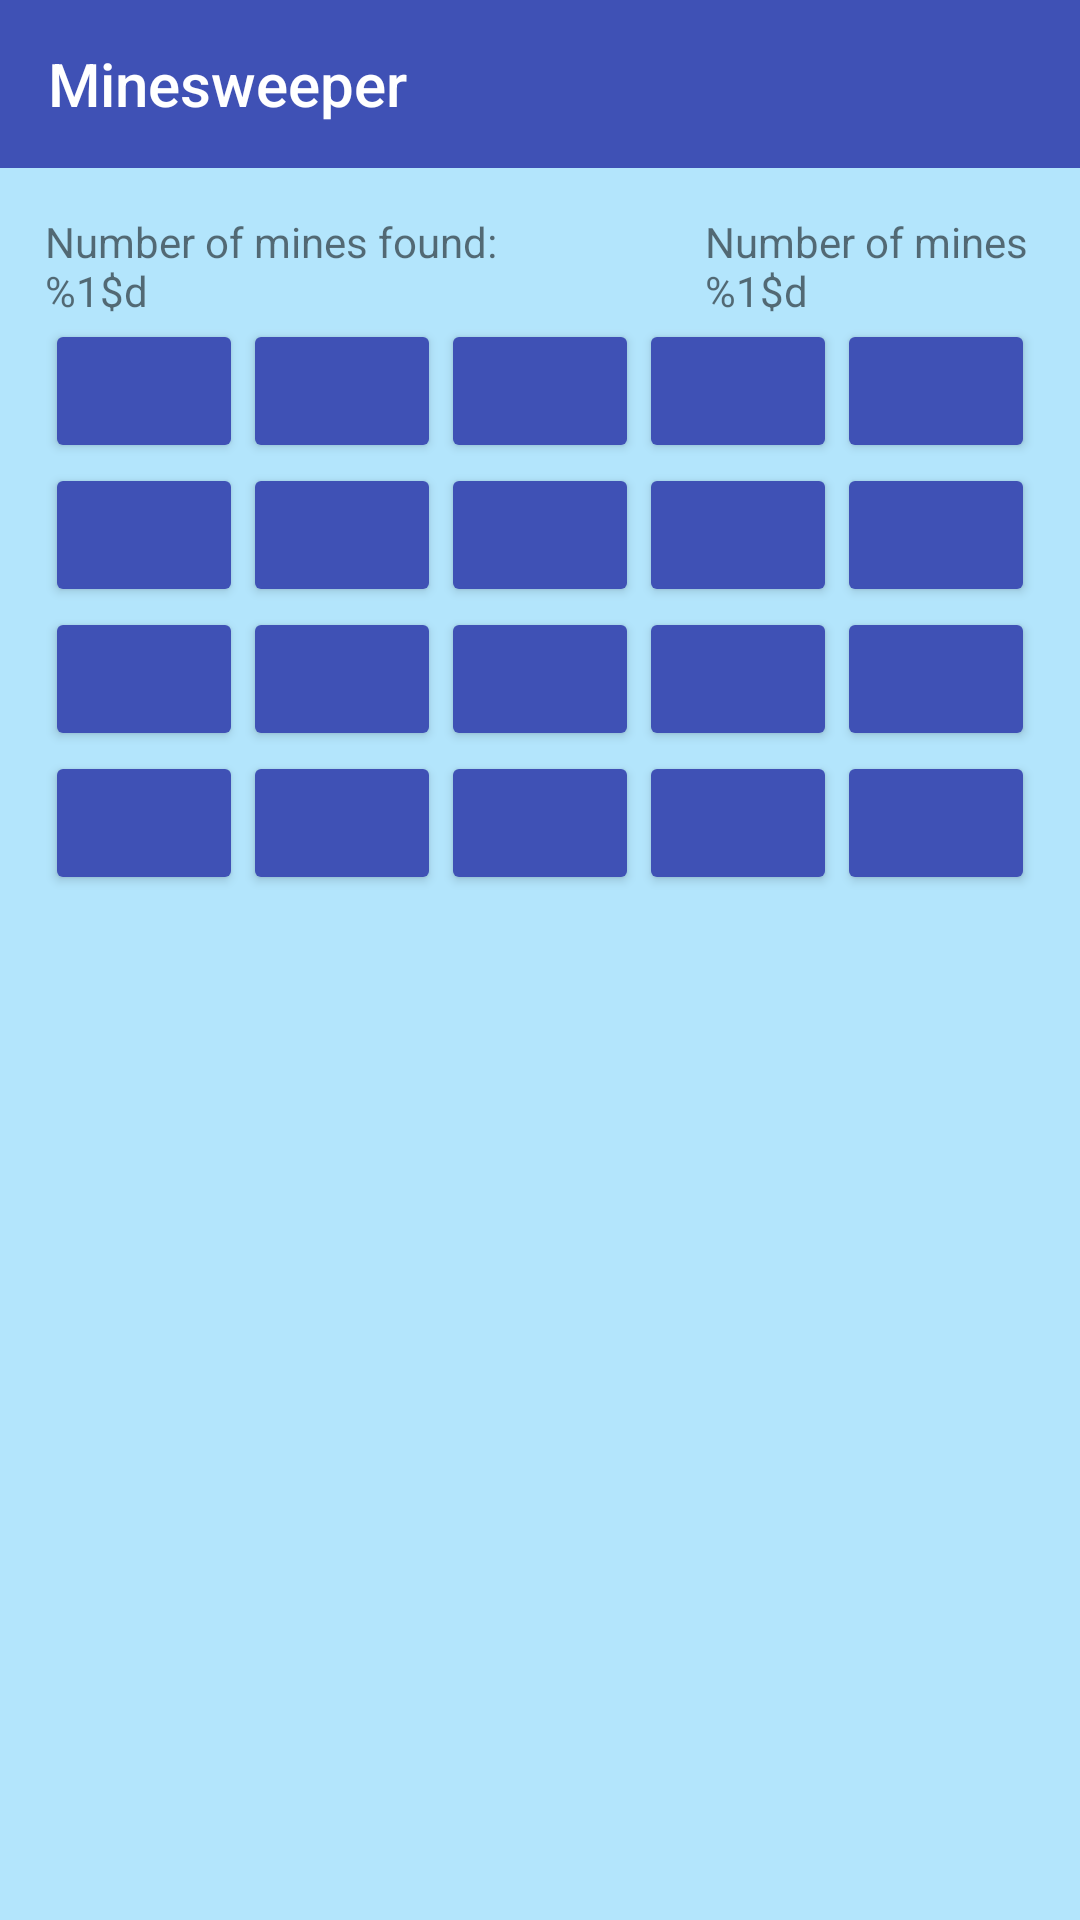

Android layout source for this screen:
<!-- AndroidManifest.xml: application theme AppTheme -->
<!-- res/layout/activity_game.xml -->
<?xml version="1.0" encoding="utf-8"?>
<RelativeLayout
    xmlns:android="http://schemas.android.com/apk/res/android"
    xmlns:tools="http://schemas.android.com/tools"
    android:layout_width="match_parent"
    android:layout_height="match_parent"
    tools:context=".controller.GameActivity">

    <include
        android:id="@+id/game_activity_toolbar"
        layout="@layout/custom_toolbar" />

    <RelativeLayout
        android:layout_width="match_parent"
        android:layout_height="match_parent"
        android:layout_below="@+id/game_activity_toolbar"
        android:padding="15dp">

        <LinearLayout
            android:id="@+id/horizontal_linear_layout"
            android:layout_width="match_parent"
            android:layout_height="wrap_content"
            android:orientation="horizontal"
            android:weightSum="90">

            <TextView
                android:id="@+id/num_mines_found_textView"
                android:layout_width="0dp"
                android:layout_weight="45"
                android:layout_height="wrap_content"
                android:text="@string/num_mines_found_textView_content"/>

            <Space
                android:layout_width="0dp"
                android:layout_weight="15"
                android:layout_height="match_parent" />

            <TextView
                android:id="@+id/num_mines_left_textView"
                android:layout_width="0dp"
                android:layout_weight="45"
                android:layout_height="wrap_content"
                android:text="@string/num_mines_left_textView_content" />

        </LinearLayout>

        <TableLayout
            android:id="@+id/game_tableLayout"
            android:layout_width="match_parent"
            android:layout_height="wrap_content"
            android:layout_alignParentBottom="true"
            android:layout_alignParentStart="true"
            android:layout_below="@+id/horizontal_linear_layout">

            <TableRow
                android:id="@+id/first_row"
                android:weightSum="100">

                <Button
                    android:id="@+id/top_row_button1"
                    android:layout_width="0dp"
                    android:layout_weight="20"
                    android:layout_height="wrap_content"
                    android:theme="@style/ButtonTheme" />

                <Button
                    android:id="@+id/top_row_button2"
                    android:layout_width="0dp"
                    android:layout_weight="20"
                    android:layout_height="wrap_content"
                    android:theme="@style/ButtonTheme" />

                <Button
                    android:id="@+id/top_row_button3"
                    android:layout_width="0dp"
                    android:layout_weight="20"
                    android:layout_height="wrap_content"
                    android:theme="@style/ButtonTheme" />

                <Button
                    android:id="@+id/top_row_button4"
                    android:layout_width="0dp"
                    android:layout_weight="20"
                    android:layout_height="wrap_content"
                    android:theme="@style/ButtonTheme" />

                <Button
                    android:id="@+id/top_row_button5"
                    android:layout_width="0dp"
                    android:layout_weight="20"
                    android:layout_height="wrap_content"
                    android:theme="@style/ButtonTheme" />

            </TableRow>

            <TableRow
                android:id="@+id/second_row"
                android:weightSum="100">

                <Button
                    android:id="@+id/mid_row_button1"
                    android:layout_width="0dp"
                    android:layout_weight="20"
                    android:layout_height="wrap_content"
                    android:theme="@style/ButtonTheme" />

                <Button
                    android:id="@+id/mid_row_button2"
                    android:layout_width="0dp"
                    android:layout_weight="20"
                    android:layout_height="wrap_content"
                    android:theme="@style/ButtonTheme" />

                <Button
                    android:id="@+id/mid_row_button3"
                    android:layout_width="0dp"
                    android:layout_weight="20"
                    android:layout_height="wrap_content"
                    android:theme="@style/ButtonTheme" />

                <Button
                    android:id="@+id/mid_row_button4"
                    android:layout_width="0dp"
                    android:layout_weight="20"
                    android:layout_height="wrap_content"
                    android:theme="@style/ButtonTheme" />

                <Button
                    android:id="@+id/mid_row_button5"
                    android:layout_width="0dp"
                    android:layout_weight="20"
                    android:layout_height="wrap_content"
                    android:theme="@style/ButtonTheme" />

            </TableRow>

            <TableRow
                android:id="@+id/third_row"
                android:weightSum="100">

                <Button
                    android:id="@+id/second_mid_row_button1"
                    android:layout_width="0dp"
                    android:layout_weight="20"
                    android:layout_height="wrap_content"
                    android:theme="@style/ButtonTheme" />

                <Button
                    android:id="@+id/second_mid_row_button2"
                    android:layout_width="0dp"
                    android:layout_weight="20"
                    android:layout_height="wrap_content"
                    android:theme="@style/ButtonTheme" />

                <Button
                    android:id="@+id/second_mid_row_button3"
                    android:layout_width="0dp"
                    android:layout_weight="20"
                    android:layout_height="wrap_content"
                    android:theme="@style/ButtonTheme" />

                <Button
                    android:id="@+id/second_mid_row_button4"
                    android:layout_width="0dp"
                    android:layout_weight="20"
                    android:layout_height="wrap_content"
                    android:theme="@style/ButtonTheme" />

                <Button
                    android:id="@+id/second_mid_row_button5"
                    android:layout_width="0dp"
                    android:layout_weight="20"
                    android:layout_height="wrap_content"
                    android:theme="@style/ButtonTheme" />

            </TableRow>

            <TableRow
                android:id="@+id/fourth_row"
                android:weightSum="100">

                <Button
                    android:id="@+id/bottom_row_button1"
                    android:layout_width="0dp"
                    android:layout_weight="20"
                    android:layout_height="wrap_content"
                    android:theme="@style/ButtonTheme" />

                <Button
                    android:id="@+id/bottom_row_button2"
                    android:layout_width="0dp"
                    android:layout_weight="20"
                    android:layout_height="wrap_content"
                    android:theme="@style/ButtonTheme" />

                <Button
                    android:id="@+id/bottom_row_button3"
                    android:layout_width="0dp"
                    android:layout_weight="20"
                    android:layout_height="wrap_content"
                    android:theme="@style/ButtonTheme" />

                <Button
                    android:id="@+id/bottom_row_button4"
                    android:layout_width="0dp"
                    android:layout_weight="20"
                    android:layout_height="wrap_content"
                    android:theme="@style/ButtonTheme" />

                <Button
                    android:id="@+id/bottom_row_button5"
                    android:layout_width="0dp"
                    android:layout_weight="20"
                    android:layout_height="wrap_content"
                    android:theme="@style/ButtonTheme" />

            </TableRow>

        </TableLayout>

    </RelativeLayout>

</RelativeLayout>
<!-- res/layout/custom_toolbar.xml (included above) -->
<?xml version="1.0" encoding="utf-8"?>
<android.support.v7.widget.Toolbar
    xmlns:android="http://schemas.android.com/apk/res/android"
    android:layout_width="match_parent"
    android:layout_height="wrap_content"
    xmlns:app="http://schemas.android.com/apk/res-auto"
    android:theme="@style/ToolbarTheme"
    app:popupTheme="@style/MenuListItemTheme"
    app:title="@string/app_name"/>
<!-- resources referenced by this layout -->
<resources>
  <string name="app_name">Minesweeper</string>
  <string name="num_mines_found_textView_content">Number of mines found: %1$d </string>
  <string name="num_mines_left_textView_content">Number of mines left: %1$d</string>
  <style name="ButtonTheme">
          <item name="android:colorControlHighlight" tools:targetApi="lollipop">@color/colorAccent</item>
          <item name="android:colorButtonNormal" tools:targetApi="lollipop">@color/colorPrimary</item>
          <item name="android:textColor">@color/colorPrimaryLight</item>
      </style>
  <style name="MenuListItemTheme" parent="Theme.AppCompat.Light.NoActionBar">
          <item name="android:background">@color/colorPrimary</item>
          <item name="android:textColor">@color/colorTextIcons</item>
          <item name="overlapAnchor">false</item>
          <item name="android:dropDownVerticalOffset">-4dp</item>
      </style>
  <style name="ToolbarTheme" parent="Theme.AppCompat.Light.NoActionBar">
          <item name="android:background">@color/colorPrimary</item>
          <item name="android:textColorPrimary">@color/colorTextIcons</item>
          <item name="android:textColorSecondary">@color/colorPrimaryLight</item>
          <item name="android:textSize">18sp</item>
      </style>
  <style name="AppTheme" parent="Theme.AppCompat.Light.NoActionBar">
          <item name="colorPrimary">@color/colorPrimary</item>
          <item name="colorPrimaryDark">@color/colorPrimaryDark</item>
          <item name="colorAccent">@color/colorAccent</item>
          <item name="colorControlNormal">@color/colorTextIcons</item>
          <item name="colorControlActivated">@color/colorAccent</item>
          <item name="android:textColorPrimary">@color/colorPrimaryText</item>
          <item name="android:textColorSecondary">@color/colorSecondaryText</item>
          <item name="android:windowBackground">@color/colorPrimaryLight</item>
      </style>
  <color name="colorAccent">#448AFF</color>
  <color name="colorPrimary">#3F51B5</color>
  <color name="colorPrimaryLight">#B3E5FC</color>
  <color name="colorTextIcons">#FFFFFF</color>
  <color name="colorPrimaryDark">#0288D1</color>
  <color name="colorPrimaryText">#212121</color>
  <color name="colorSecondaryText">#757575</color>
</resources>
